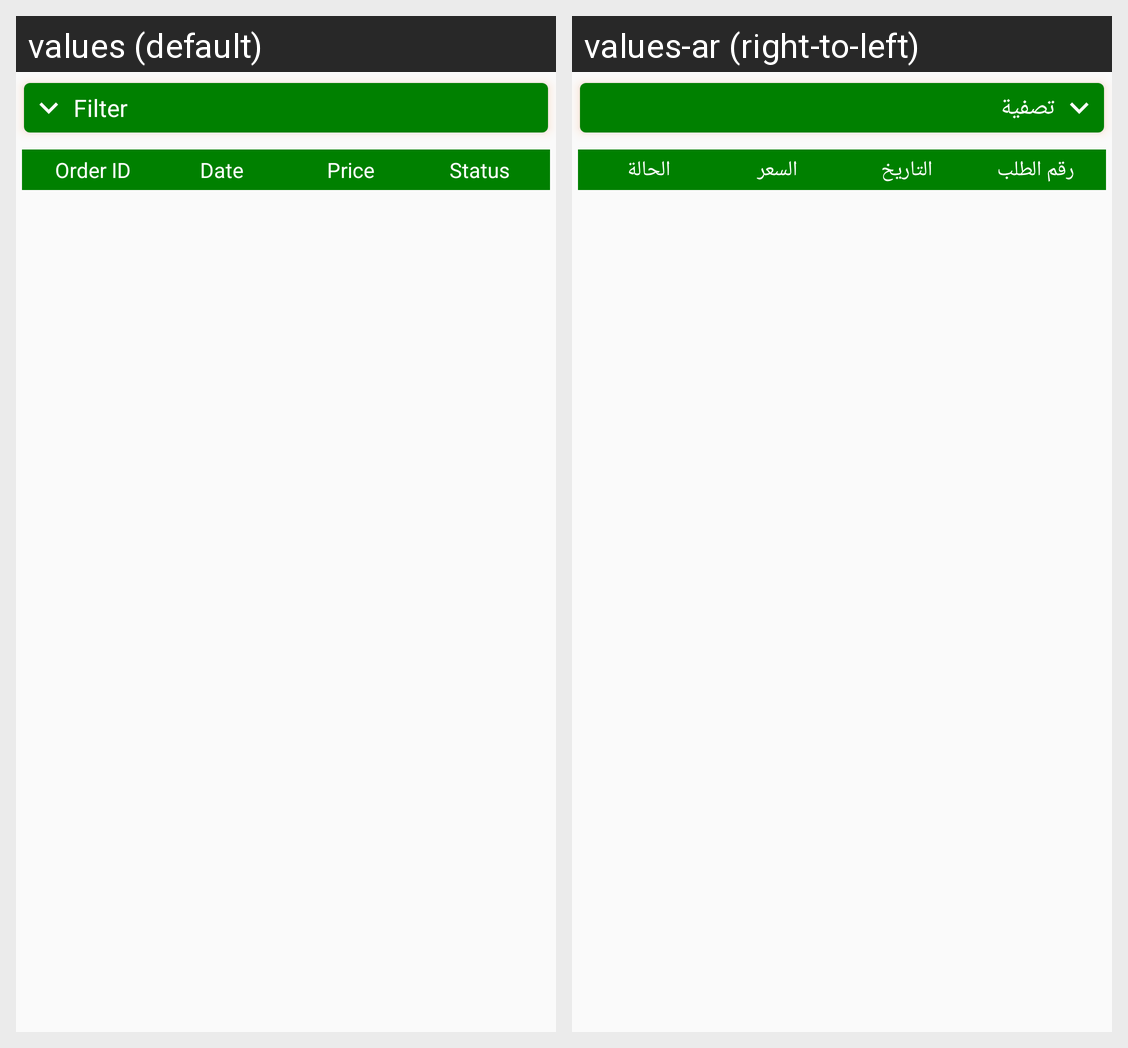

The same Android screen rendered under two of its app's locales, left to right. List the strings drawn on it with the default value and each locale's translation.
Android screen res/layout/fragment_orders.xml rendered under 2 locales, left to right: values (default), values-ar (right-to-left). Device: Nexus 5 (rendered at 1080×1920; each locale shown at half size, 540×960, under a caption strip naming it); theme AppTheme.
Strings drawn on this screen, with the default value and each locale's value (text and hints the layout hard-codes, and strings that could not be matched under every locale, appear in the picture but are not listed):

order_id
  values: Order ID
  values-ar: رقم الطلب

date
  values: Date
  values-ar: التاريخ

price
  values: Price
  values-ar: السعر

status
  values: Status
  values-ar: الحالة

filter_title
  values: Filter
  values-ar: تصفية
